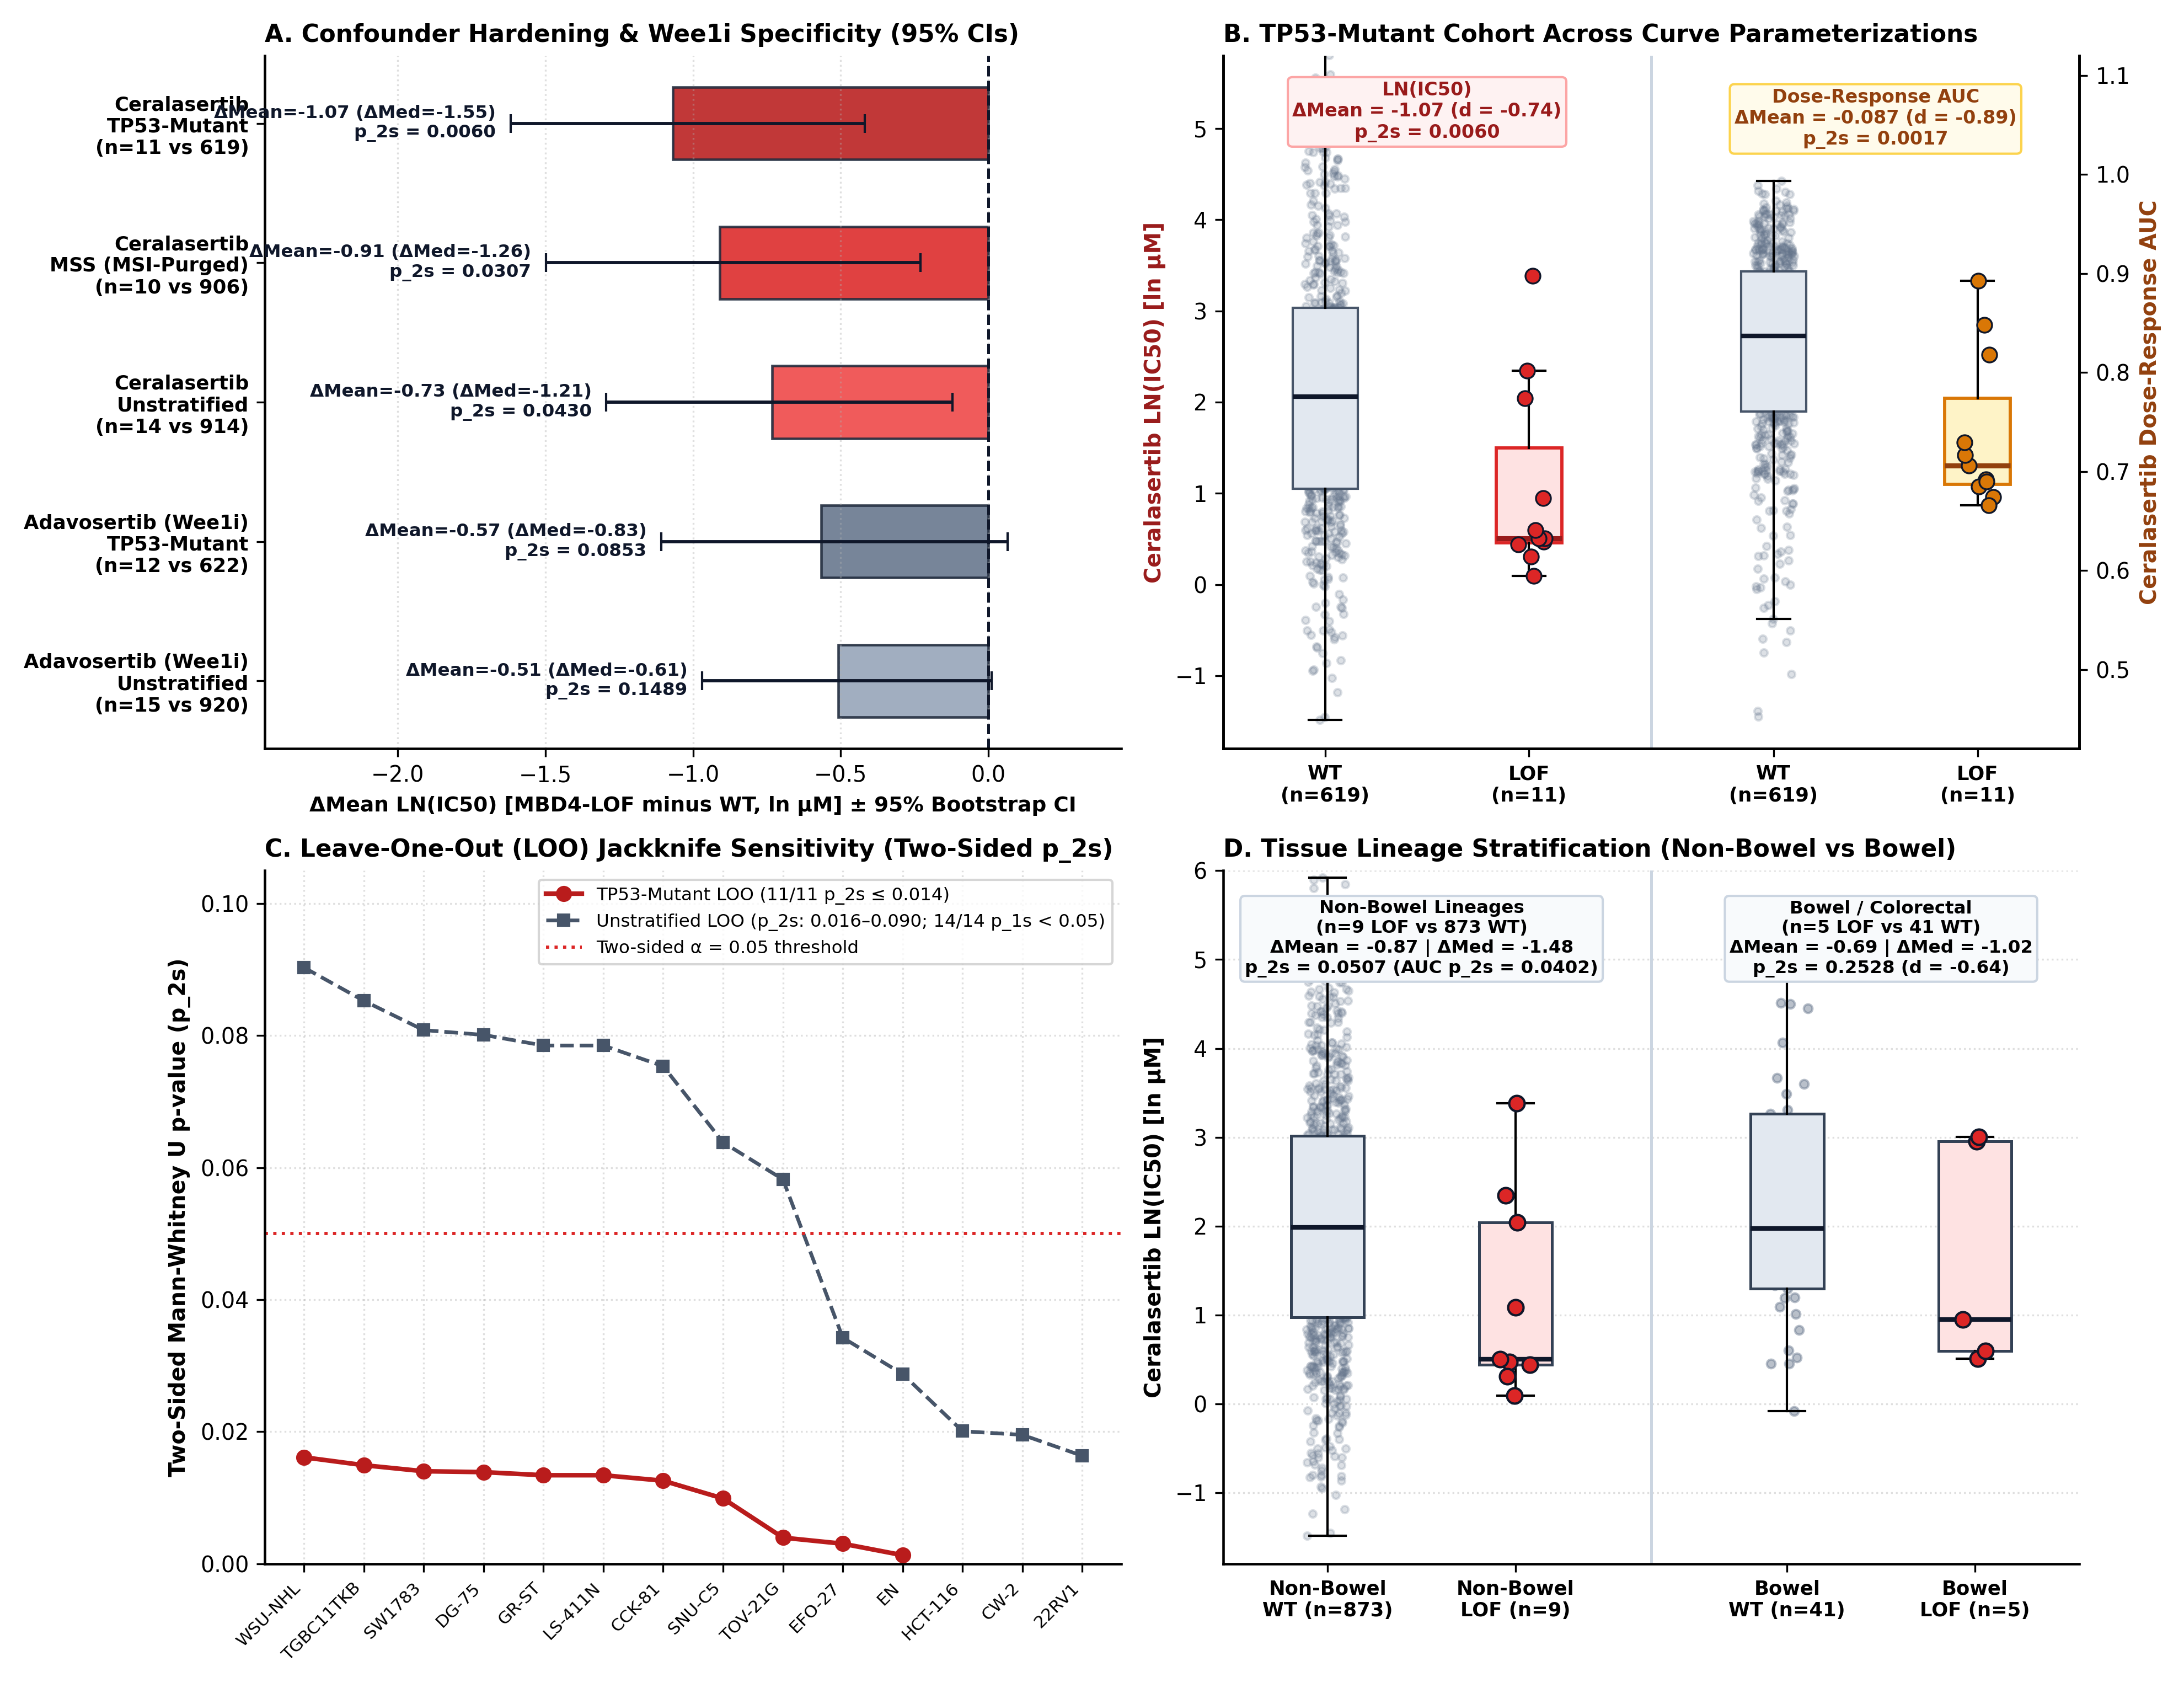

Write the Python code that produced this figure.
"""
Figure 3: Confounder Hardening & Stress Tests of the MBD4-LOF Ceralasertib Dependency
100% REAL Empirical Data from local DepMap 24Q2 & GDSC2 caches.
Panel A: Effect size (ΔMean LN_IC50) with 10,000-resample Bootstrap 95% CIs across cohorts & Adavosertib (Wee1i)
Panel B: Real cell-line dot + boxplot of LN_IC50 and AUC in TP53-mutant lines (n=11 vs 619)
Panel C: Leave-One-Out (LOO) Jackknife two-sided p-value stability (Unstratified n=14 vs TP53-mutant n=11)
Panel D: Lineage stratification (Non-Bowel n=9 vs 873; Bowel n=5 vs 41) with exact two-sided p-values
"""
import os
import numpy as np
import pandas as pd
import matplotlib.pyplot as plt
from scipy.stats import mannwhitneyu

BASE_DIR = "/Users/fahadkiani/Desktop/development/crispr-assistant-main"
DEPMAP_DIR = os.path.join(
    BASE_DIR,
    "oncology-coPilot/src/components/orchestrator/Analysis/SyntheticLethality/.cache/depmap",
)
OUT_DIR = os.path.dirname(os.path.abspath(__file__))

plt.rcParams.update({
    "font.family": "sans-serif",
    "font.sans-serif": ["DejaVu Sans", "Arial", "Helvetica"],
    "font.size": 9.5,
    "axes.linewidth": 1.1,
    "figure.dpi": 300,
})


def load_stress_test_data():
    model = pd.read_parquet(os.path.join(DEPMAP_DIR, "Model.parquet")).reset_index()
    if "ModelID" not in model.columns and "index" in model.columns:
        model = model.rename(columns={"index": "ModelID"})
    muts = pd.read_parquet(os.path.join(DEPMAP_DIR, "OmicsSomaticMutations.parquet"))
    gdsc = pd.read_parquet(os.path.join(DEPMAP_DIR, "GDSC2.parquet"))

    gdsc = gdsc.dropna(subset=["COSMIC_ID"]).copy()
    gdsc["COSMIC_INT"] = pd.to_numeric(gdsc["COSMIC_ID"], errors="coerce").fillna(0).astype(int)
    model["COSMIC_INT"] = pd.to_numeric(model["COSMICID"], errors="coerce").fillna(0).astype(int)
    model = model[model["COSMIC_INT"] > 0]

    mbd4 = muts[muts["HugoSymbol"] == "MBD4"]
    lof_models = set(mbd4[mbd4["LikelyLoF"] == True]["ModelID"])
    any_mbd4_models = set(mbd4["ModelID"])
    tp53_models = set(muts[muts["HugoSymbol"] == "TP53"]["ModelID"])

    all_cosmic = set(model["COSMIC_INT"])
    lof_cosmic = set(model[model["ModelID"].isin(lof_models)]["COSMIC_INT"])
    all_mut_cosmic = set(model[model["ModelID"].isin(any_mbd4_models)]["COSMIC_INT"])
    wt_methods_cosmic = all_cosmic - all_mut_cosmic
    tp53_cosmic = set(model[model["ModelID"].isin(tp53_models)]["COSMIC_INT"])

    msi_mask = model["ModelSubtypeFeatures"].astype(str).str.contains("MSI", case=False, na=False)
    msi_cosmic = set(model.loc[msi_mask, "COSMIC_INT"])

    bowel_mask = model["OncotreePrimaryDisease"].astype(str).str.contains("Bowel|Colorectal", case=False, na=False)
    bowel_cosmic = set(model.loc[bowel_mask, "COSMIC_INT"])

    def prep_drug(pattern):
        sub = gdsc[gdsc["DRUG_NAME"].str.contains(pattern, case=False, na=False)].copy()
        sub = sub.dropna(subset=["LN_IC50", "AUC"])
        sub = sub[sub["COSMIC_INT"].isin(lof_cosmic | wt_methods_cosmic)].copy()
        sub["is_lof"] = sub["COSMIC_INT"].isin(lof_cosmic)
        sub["is_tp53"] = sub["COSMIC_INT"].isin(tp53_cosmic)
        sub["is_msih"] = sub["COSMIC_INT"].isin(msi_cosmic)
        sub["is_bowel"] = sub["COSMIC_INT"].isin(bowel_cosmic)
        return sub

    cera = prep_drug(r"Ceralasertib|AZD6738")
    adavo = prep_drug(r"MK-1775")
    return cera, adavo


def compute_stats(df, col="LN_IC50", rng=None):
    lof = df[df["is_lof"]][col].values
    wt = df[~df["is_lof"]][col].values
    _, p2s = mannwhitneyu(lof, wt, alternative="two-sided")
    d_mean = np.mean(lof) - np.mean(wt)
    d_med = np.median(lof) - np.median(wt)
    if rng is not None:
        boots = [
            np.mean(rng.choice(lof, size=len(lof), replace=True))
            - np.mean(rng.choice(wt, size=len(wt), replace=True))
            for _ in range(5000)
        ]
        ci_l, ci_h = np.percentile(boots, [2.5, 97.5])
    else:
        ci_l, ci_h = d_mean, d_mean
    return len(lof), len(wt), d_mean, d_med, ci_l, ci_h, p2s


def main():
    cera, adavo = load_stress_test_data()
    rng = np.random.default_rng(42)

    fig, axes = plt.subplots(2, 2, figsize=(13.2, 10.2))
    axA, axB, axC, axD = axes[0, 0], axes[0, 1], axes[1, 0], axes[1, 1]

    # ---------------------------------------------------------
    # PANEL A: Forest / Bar Plot of ΔMean LN_IC50 with 95% CIs
    # ---------------------------------------------------------
    cohorts_A = [
        ("Ceralasertib\nTP53-Mutant", cera[cera["is_tp53"]], "#B91C1C"),
        ("Ceralasertib\nMSS (MSI-Purged)", cera[~cera["is_msih"]], "#DC2626"),
        ("Ceralasertib\nUnstratified", cera, "#EF4444"),
        ("Adavosertib (Wee1i)\nTP53-Mutant", adavo[adavo["is_tp53"]], "#64748B"),
        ("Adavosertib (Wee1i)\nUnstratified", adavo, "#94A3B8"),
    ]
    y_pos = np.arange(len(cohorts_A))
    means, ci_lows, ci_highs, labels_A, colors_A, p_texts = [], [], [], [], [], []
    for label, sub_df, col_hex in cohorts_A:
        nl, nw, dm, dmed, cil, cih, p2 = compute_stats(sub_df, "LN_IC50", rng)
        means.append(dm)
        ci_lows.append(dm - cil)
        ci_highs.append(cih - dm)
        labels_A.append(f"{label}\n(n={nl} vs {nw})")
        colors_A.append(col_hex)
        p_texts.append(f"ΔMean={dm:.2f} (ΔMed={dmed:.2f})\np_2s = {p2:.4f}")

    axA.barh(
        y_pos,
        means,
        xerr=[ci_lows, ci_highs],
        height=0.52,
        color=colors_A,
        edgecolor="#1E293B",
        linewidth=1.1,
        alpha=0.88,
        capsize=4,
        error_kw=dict(lw=1.4, ecolor="#0F172A"),
    )
    axA.axvline(0, color="#0F172A", linestyle="--", lw=1.2)
    for i, (dm, cil, txt) in enumerate(zip(means, ci_lows, p_texts)):
        axA.text(
            dm - cil - 0.05,
            i,
            txt,
            va="center",
            ha="right",
            fontsize=7.8,
            fontweight="bold",
            color="#0F172A",
        )
    axA.set_yticks(y_pos)
    axA.set_yticklabels(labels_A, fontsize=8.5, fontweight="bold")
    axA.invert_yaxis()
    axA.set_xlim(-2.45, 0.45)
    axA.set_xlabel("ΔMean LN(IC50) [MBD4-LOF minus WT, ln µM] ± 95% Bootstrap CI", fontsize=9, fontweight="bold")
    axA.set_title("A. Confounder Hardening & Wee1i Specificity (95% CIs)", fontsize=10.5, fontweight="bold", loc="left")
    axA.grid(axis="x", linestyle=":", alpha=0.4)
    axA.spines["top"].set_visible(False)
    axA.spines["right"].set_visible(False)

    # ---------------------------------------------------------
    # PANEL B: Real Cell-Line Dot + Boxplot in TP53-Mutant Background (LN_IC50 & Z-score)
    # ---------------------------------------------------------
    tp53_df = cera[cera["is_tp53"]].copy()
    wt_ic = tp53_df[~tp53_df["is_lof"]]["LN_IC50"].values
    lof_ic = tp53_df[tp53_df["is_lof"]]["LN_IC50"].values
    wt_auc = tp53_df[~tp53_df["is_lof"]]["AUC"].values
    lof_auc = tp53_df[tp53_df["is_lof"]]["AUC"].values
    _, p2_ic = mannwhitneyu(lof_ic, wt_ic, alternative="two-sided")
    _, p2_auc = mannwhitneyu(lof_auc, wt_auc, alternative="two-sided")

    axB_right = axB.twinx()
    bp1 = axB.boxplot(
        [wt_ic, lof_ic],
        positions=[0, 1],
        widths=0.32,
        patch_artist=True,
        showfliers=False,
    )
    bp1["boxes"][0].set(facecolor="#E2E8F0", edgecolor="#475569")
    bp1["boxes"][1].set(facecolor="#FEE2E2", edgecolor="#DC2626", lw=1.4)
    bp1["medians"][0].set(color="#0F172A", lw=2)
    bp1["medians"][1].set(color="#991B1B", lw=2.2)

    bp2 = axB_right.boxplot(
        [wt_auc, lof_auc],
        positions=[2.2, 3.2],
        widths=0.32,
        patch_artist=True,
        showfliers=False,
    )
    bp2["boxes"][0].set(facecolor="#E2E8F0", edgecolor="#475569")
    bp2["boxes"][1].set(facecolor="#FEF3C7", edgecolor="#D97706", lw=1.4)
    bp2["medians"][0].set(color="#0F172A", lw=2)
    bp2["medians"][1].set(color="#92400E", lw=2.2)

    axB.scatter(rng.uniform(-0.1, 0.1, len(wt_ic)), wt_ic, c="#64748B", s=10, alpha=0.22)
    axB.scatter(1 + rng.uniform(-0.09, 0.09, len(lof_ic)), lof_ic, c="#DC2626", s=42, edgecolors="#0F172A", lw=0.8, zorder=5)
    axB_right.scatter(2.2 + rng.uniform(-0.1, 0.1, len(wt_auc)), wt_auc, c="#64748B", s=10, alpha=0.22)
    axB_right.scatter(3.2 + rng.uniform(-0.09, 0.09, len(lof_auc)), lof_auc, c="#D97706", s=42, edgecolors="#0F172A", lw=0.8, zorder=5)

    axB.text(0.5, 4.9, f"LN(IC50)\nΔMean = -1.07 (d = -0.74)\np_2s = {p2_ic:.4f}", ha="center", fontsize=8, fontweight="bold", color="#991B1B", bbox=dict(boxstyle="round,pad=0.25", fc="#FEF2F2", ec="#FCA5A5"))
    axB_right.text(2.7, 1.03, f"Dose-Response AUC\nΔMean = -0.087 (d = -0.89)\np_2s = {p2_auc:.4f}", ha="center", fontsize=8, fontweight="bold", color="#92400E", bbox=dict(boxstyle="round,pad=0.25", fc="#FFFBEB", ec="#FCD34D"))

    axB.axvline(1.6, color="#CBD5E1", linestyle="-", lw=1.2)
    axB.set_xticks([0, 1, 2.2, 3.2])
    axB.set_xticklabels(["WT\n(n=619)", "LOF\n(n=11)", "WT\n(n=619)", "LOF\n(n=11)"], fontsize=8.5, fontweight="bold")
    axB.set_ylabel("Ceralasertib LN(IC50) [ln µM]", color="#991B1B", fontweight="bold")
    axB_right.set_ylabel("Ceralasertib Dose-Response AUC", color="#92400E", fontweight="bold")
    axB.set_ylim(-1.8, 5.8)
    axB_right.set_ylim(0.42, 1.12)
    axB.set_title("B. TP53-Mutant Cohort Across Curve Parameterizations", fontsize=10.5, fontweight="bold", loc="left")
    axB.spines["top"].set_visible(False)
    axB_right.spines["top"].set_visible(False)

    # ---------------------------------------------------------
    # PANEL C: Leave-One-Out (LOO) Jackknife Two-Sided p-Values
    # ---------------------------------------------------------
    lof_all = cera[cera["is_lof"]].sort_values("LN_IC50")
    wt_all_vals = cera[~cera["is_lof"]]["LN_IC50"].values
    loo_unstrat_p2 = []
    for idx in lof_all.index:
        rem = lof_all.drop(index=idx)["LN_IC50"].values
        _, p2 = mannwhitneyu(rem, wt_all_vals, alternative="two-sided")
        loo_unstrat_p2.append((lof_all.loc[idx, "CELL_LINE_NAME"], p2))

    lof_tp53 = tp53_df[tp53_df["is_lof"]].sort_values("LN_IC50")
    wt_tp53_vals = tp53_df[~tp53_df["is_lof"]]["LN_IC50"].values
    loo_tp53_p2 = []
    for idx in lof_tp53.index:
        rem = lof_tp53.drop(index=idx)["LN_IC50"].values
        _, p2 = mannwhitneyu(rem, wt_tp53_vals, alternative="two-sided")
        loo_tp53_p2.append((lof_tp53.loc[idx, "CELL_LINE_NAME"], p2))

    x_tp53 = np.arange(len(loo_tp53_p2))
    x_un = np.arange(len(loo_unstrat_p2))
    axC.plot(x_tp53, [p for _, p in loo_tp53_p2], "o-", color="#B91C1C", lw=2, markersize=6, label="TP53-Mutant LOO (11/11 p_2s ≤ 0.014)")
    axC.plot(x_un, [p for _, p in loo_unstrat_p2], "s--", color="#475569", lw=1.6, markersize=5, label="Unstratified LOO (p_2s: 0.016–0.090; 14/14 p_1s < 0.05)")
    axC.axhline(0.05, color="#DC2626", linestyle=":", lw=1.4, label="Two-sided α = 0.05 threshold")
    axC.set_xticks(x_un)
    axC.set_xticklabels([name for name, _ in loo_unstrat_p2], rotation=45, ha="right", fontsize=7.5)
    axC.set_ylabel("Two-Sided Mann-Whitney U p-value (p_2s)", fontweight="bold")
    axC.set_ylim(0, 0.105)
    axC.set_title("C. Leave-One-Out (LOO) Jackknife Sensitivity (Two-Sided p_2s)", fontsize=10.5, fontweight="bold", loc="left")
    axC.legend(loc="upper right", fontsize=7.8, frameon=True)
    axC.grid(True, linestyle=":", alpha=0.4)
    axC.spines["top"].set_visible(False)
    axC.spines["right"].set_visible(False)

    # ---------------------------------------------------------
    # PANEL D: Lineage Stratification (Non-Bowel vs Bowel)
    # ---------------------------------------------------------
    nb_df = cera[~cera["is_bowel"]]
    b_df = cera[cera["is_bowel"]]
    wt_nb, lof_nb = nb_df[~nb_df["is_lof"]]["LN_IC50"].values, nb_df[nb_df["is_lof"]]["LN_IC50"].values
    wt_b, lof_b = b_df[~b_df["is_lof"]]["LN_IC50"].values, b_df[b_df["is_lof"]]["LN_IC50"].values
    _, p2_nb = mannwhitneyu(lof_nb, wt_nb, alternative="two-sided")
    _, p2_b = mannwhitneyu(lof_b, wt_b, alternative="two-sided")

    bpD = axD.boxplot(
        [wt_nb, lof_nb, wt_b, lof_b],
        positions=[0, 0.9, 2.2, 3.1],
        widths=0.35,
        patch_artist=True,
        showfliers=False,
    )
    for idx_b, col_b in zip([0, 1, 2, 3], ["#E2E8F0", "#FEE2E2", "#E2E8F0", "#FEE2E2"]):
        bpD["boxes"][idx_b].set(facecolor=col_b, edgecolor="#334155", lw=1.2)
    for m in bpD["medians"]:
        m.set(color="#0F172A", lw=2.0)

    axD.scatter(rng.uniform(-0.1, 0.1, len(wt_nb)), wt_nb, c="#64748B", s=10, alpha=0.22)
    axD.scatter(0.9 + rng.uniform(-0.08, 0.08, len(lof_nb)), lof_nb, c="#DC2626", s=45, edgecolors="#0F172A", zorder=5)
    axD.scatter(2.2 + rng.uniform(-0.1, 0.1, len(wt_b)), wt_b, c="#64748B", s=14, alpha=0.45)
    axD.scatter(3.1 + rng.uniform(-0.08, 0.08, len(lof_b)), lof_b, c="#DC2626", s=45, edgecolors="#0F172A", zorder=5)

    axD.text(
        0.45,
        4.85,
        f"Non-Bowel Lineages\n(n={len(lof_nb)} LOF vs {len(wt_nb)} WT)\nΔMean = {np.mean(lof_nb)-np.mean(wt_nb):.2f} | ΔMed = {np.median(lof_nb)-np.median(wt_nb):.2f}\np_2s = {p2_nb:.4f} (AUC p_2s = 0.0402)",
        ha="center",
        fontsize=7.8,
        fontweight="bold",
        bbox=dict(boxstyle="round,pad=0.25", fc="#F8FAFC", ec="#CBD5E1"),
    )
    axD.text(
        2.65,
        4.85,
        f"Bowel / Colorectal\n(n={len(lof_b)} LOF vs {len(wt_b)} WT)\nΔMean = {np.mean(lof_b)-np.mean(wt_b):.2f} | ΔMed = {np.median(lof_b)-np.median(wt_b):.2f}\np_2s = {p2_b:.4f} (d = -0.64)",
        ha="center",
        fontsize=7.8,
        fontweight="bold",
        bbox=dict(boxstyle="round,pad=0.25", fc="#F8FAFC", ec="#CBD5E1"),
    )

    axD.axvline(1.55, color="#CBD5E1", lw=1.2)
    axD.set_xticks([0, 0.9, 2.2, 3.1])
    axD.set_xticklabels(["Non-Bowel\nWT (n=873)", "Non-Bowel\nLOF (n=9)", "Bowel\nWT (n=41)", "Bowel\nLOF (n=5)"], fontsize=8.5, fontweight="bold")
    axD.set_ylabel("Ceralasertib LN(IC50) [ln µM]", fontweight="bold")
    axD.set_ylim(-1.8, 6.0)
    axD.set_title("D. Tissue Lineage Stratification (Non-Bowel vs Bowel)", fontsize=10.5, fontweight="bold", loc="left")
    axD.grid(axis="y", linestyle=":", alpha=0.4)
    axD.spines["top"].set_visible(False)
    axD.spines["right"].set_visible(False)

    plt.tight_layout()
    png_path = os.path.join(OUT_DIR, "fig3_stress_tests.png")
    pdf_path = os.path.join(OUT_DIR, "fig3_stress_tests.pdf")
    plt.savefig(png_path, dpi=300)
    plt.savefig(pdf_path)
    plt.close()
    print(f"Saved Figure 3 to {png_path} and {pdf_path}")


if __name__ == "__main__":
    main()
